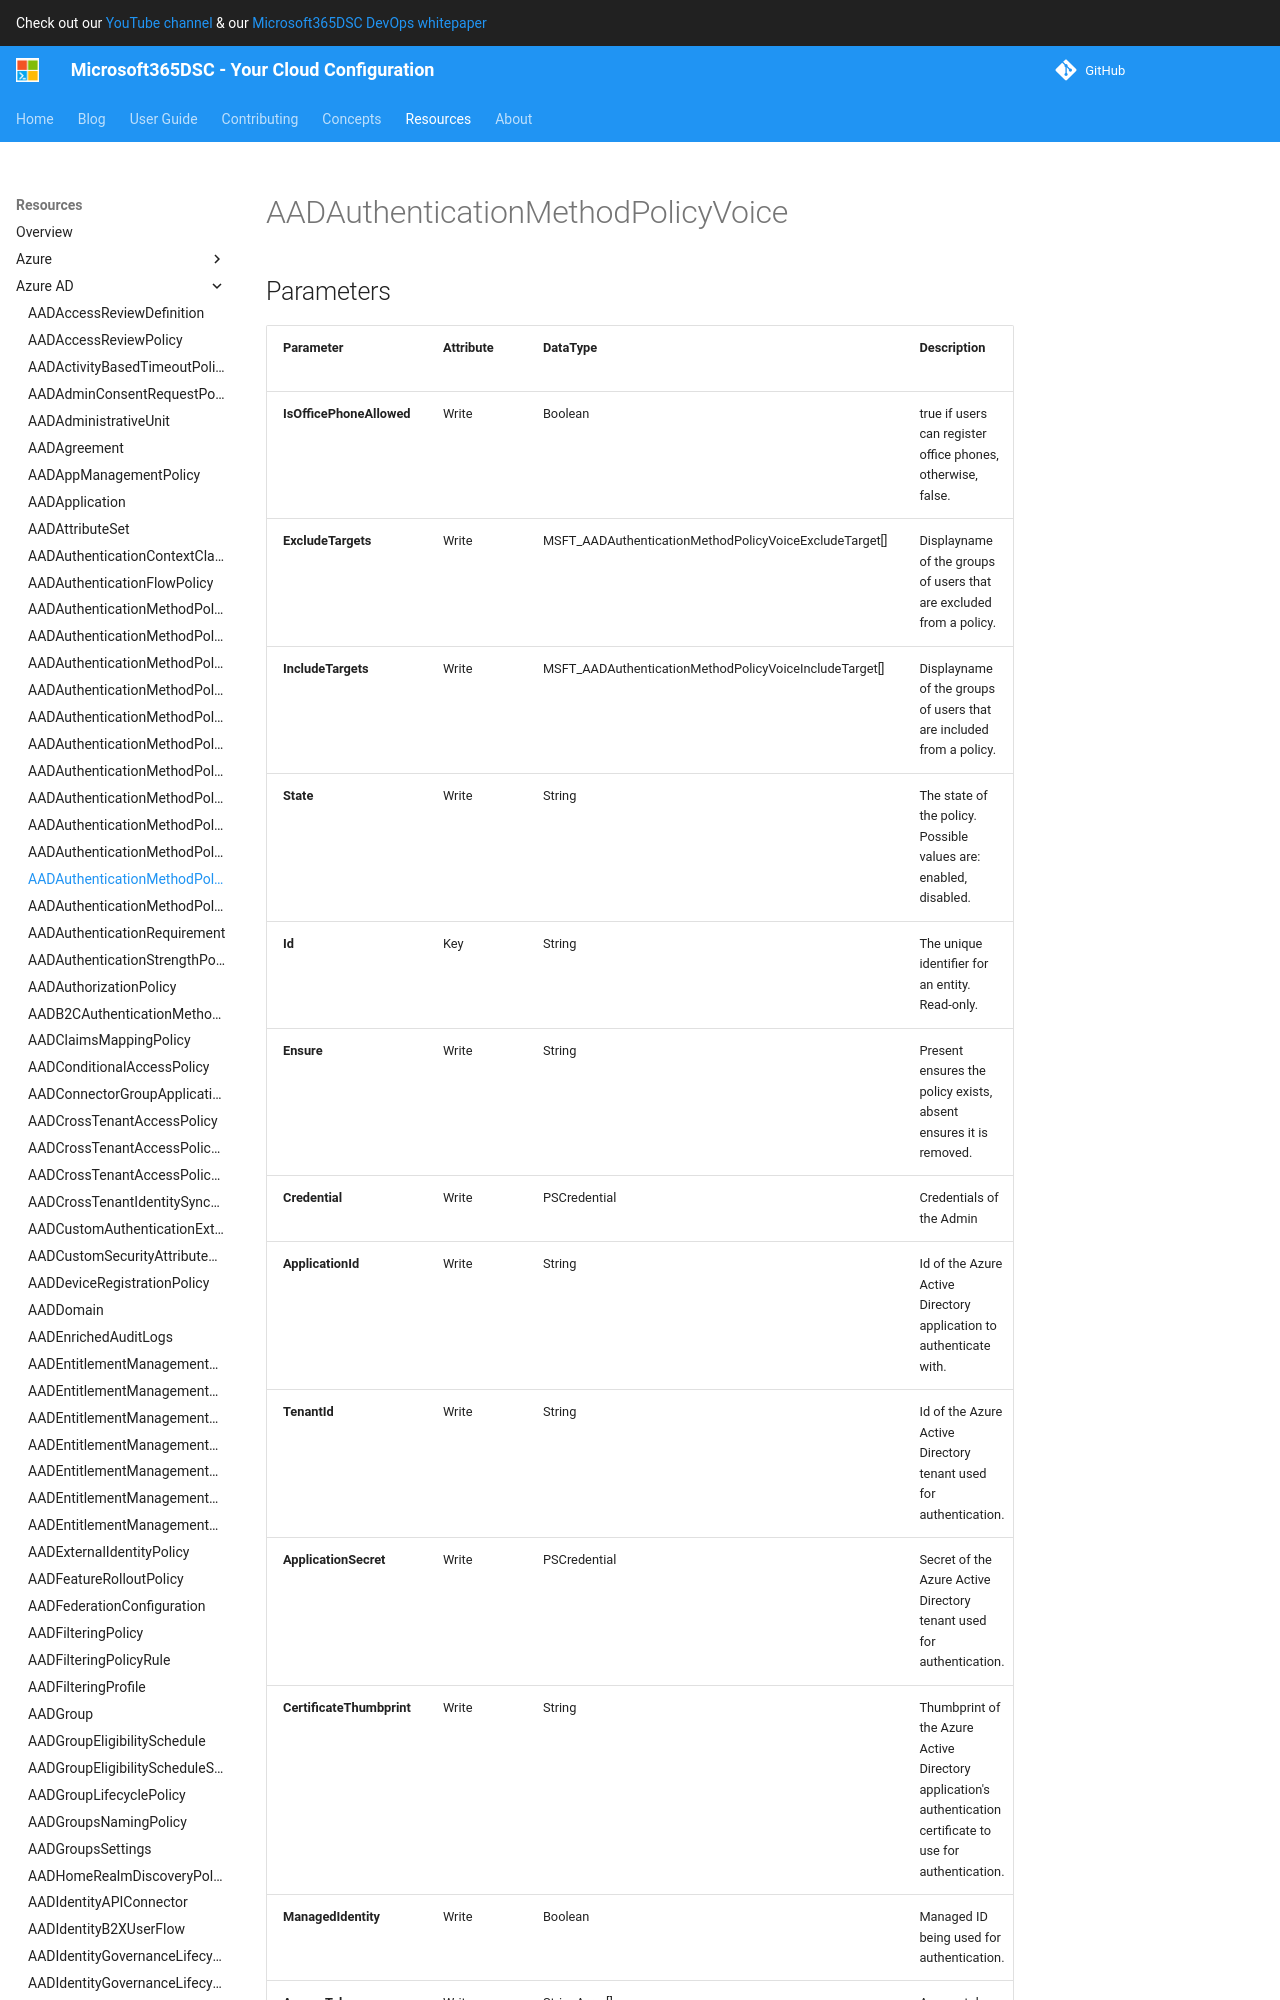

repository: microsoft/Microsoft365DSC · page: resources/azure-ad/AADAuthenticationMethodPolicyVoice/index.html · generator: mkdocs

# AADAuthenticationMethodPolicyVoice

## Parameters

| Parameter | Attribute | DataType | Description | Allowed Values |
| --- | --- | --- | --- | --- |
| **IsOfficePhoneAllowed** | Write | Boolean | true if users can register office phones, otherwise, false. | |
| **ExcludeTargets** | Write | MSFT_AADAuthenticationMethodPolicyVoiceExcludeTarget[] | Displayname of the groups of users that are excluded from a policy. | |
| **IncludeTargets** | Write | MSFT_AADAuthenticationMethodPolicyVoiceIncludeTarget[] | Displayname of the groups of users that are included from a policy. | |
| **State** | Write | String | The state of the policy. Possible values are: enabled, disabled. | `enabled`, `disabled` |
| **Id** | Key | String | The unique identifier for an entity. Read-only. | |
| **Ensure** | Write | String | Present ensures the policy exists, absent ensures it is removed. | `Present`, `Absent` |
| **Credential** | Write | PSCredential | Credentials of the Admin | |
| **ApplicationId** | Write | String | Id of the Azure Active Directory application to authenticate with. | |
| **TenantId** | Write | String | Id of the Azure Active Directory tenant used for authentication. | |
| **ApplicationSecret** | Write | PSCredential | Secret of the Azure Active Directory tenant used for authentication. | |
| **CertificateThumbprint** | Write | String | Thumbprint of the Azure Active Directory application's authentication certificate to use for authentication. | |
| **ManagedIdentity** | Write | Boolean | Managed ID being used for authentication. | |
| **AccessTokens** | Write | StringArray[] | Access token used for authentication. | |

### MSFT_AADAuthenticationMethodPolicyVoiceExcludeTarget
